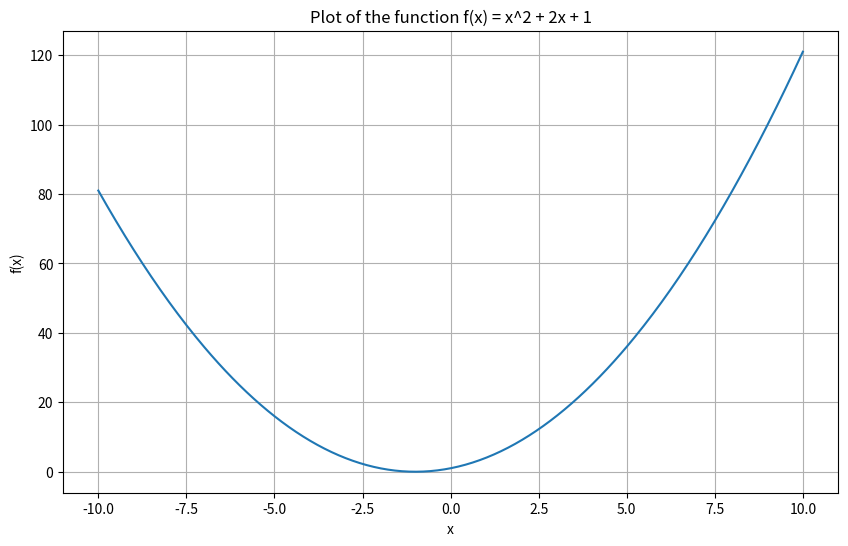

Recreate this plot in Python.
# Importing necessary libraries
import numpy as np
import matplotlib.pyplot as plt

# This function will be used as an example throughout the notebook
def f(x):
    return x**2 + 2*x + 1

# Generate x values
x = np.linspace(-10, 10, 400)

# Generate y values
y = f(x)

# Create the plot
plt.figure(figsize=(10, 6))
plt.plot(x, y)
plt.title('Plot of the function f(x) = x^2 + 2x + 1')
plt.xlabel('x')
plt.ylabel('f(x)')
plt.grid(True)
plt.show()